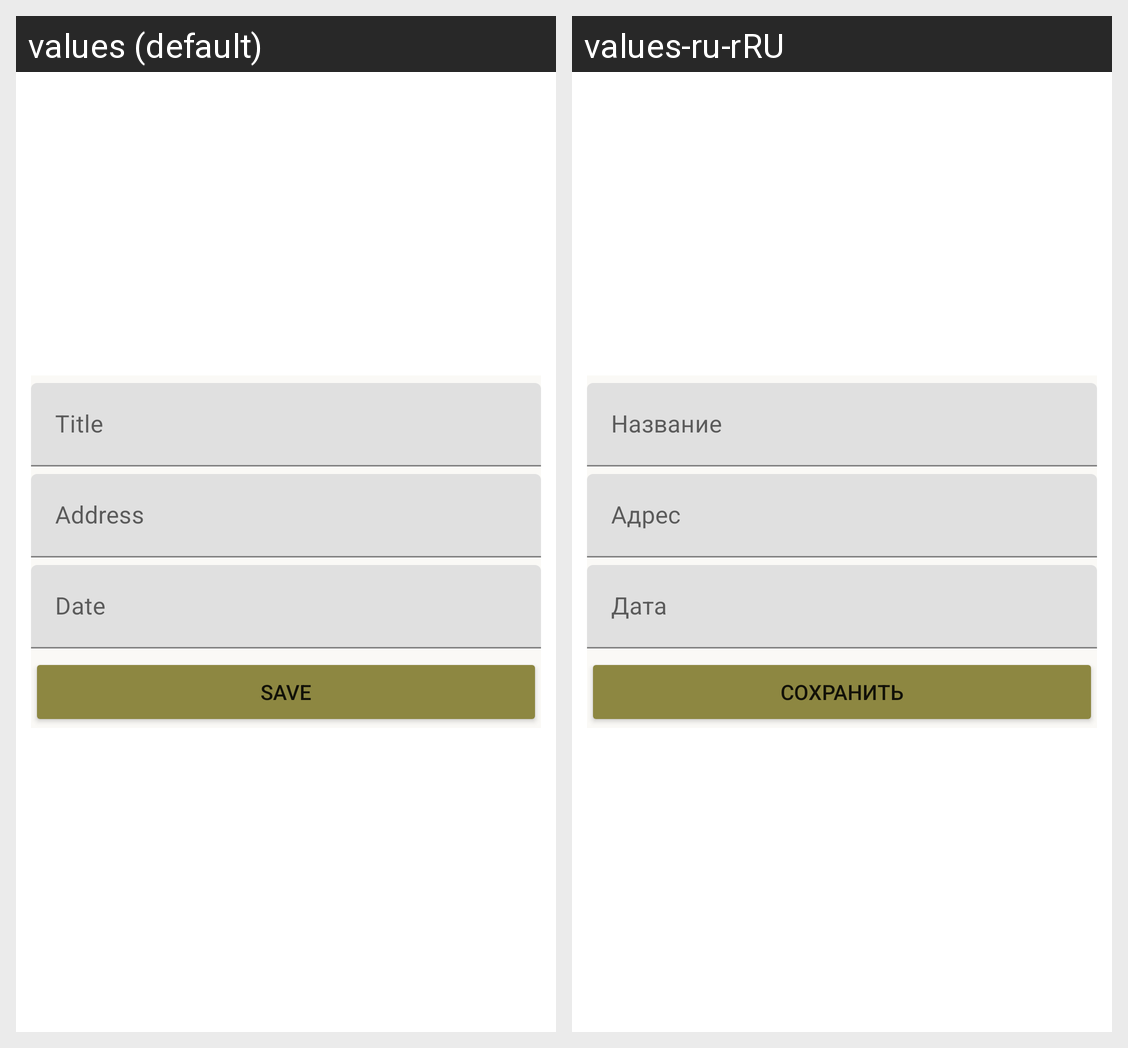

The Android screen above is rendered under two locales of the same app. Produce the string resources it draws, with the default and per-locale values.
Android screen res/layout/add_edit_object_location.xml rendered under 2 locales, left to right: values (default), values-ru-rRU. Device: Nexus 5 (rendered at 1080×1920; each locale shown at half size, 540×960, under a caption strip naming it); theme Theme.Master_segY.
Strings drawn on this screen, with the default value and each locale's value (text and hints the layout hard-codes, and strings that could not be matched under every locale, appear in the picture but are not listed):

title
  values: Title
  values-ru-rRU: Название

address
  values: Address
  values-ru-rRU: Адрес

date
  values: Date
  values-ru-rRU: Дата

save
  values: Save
  values-ru-rRU: Сохранить
